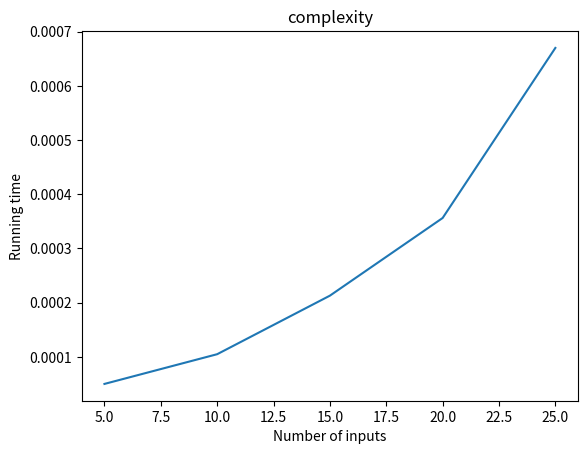

The matplotlib source for this figure:
import matplotlib.pyplot as plt

x = [5,10,15,20,25]
y = [5.0067901611328125e-05,0.0001049041748046875,0.0002129077911376953,0.0003561973571777344,0.0006699562072753906]

plt.plot(x,y)

plt.xlabel("Number of inputs")
plt.ylabel("Running time")
plt.title("complexity")

plt.show()